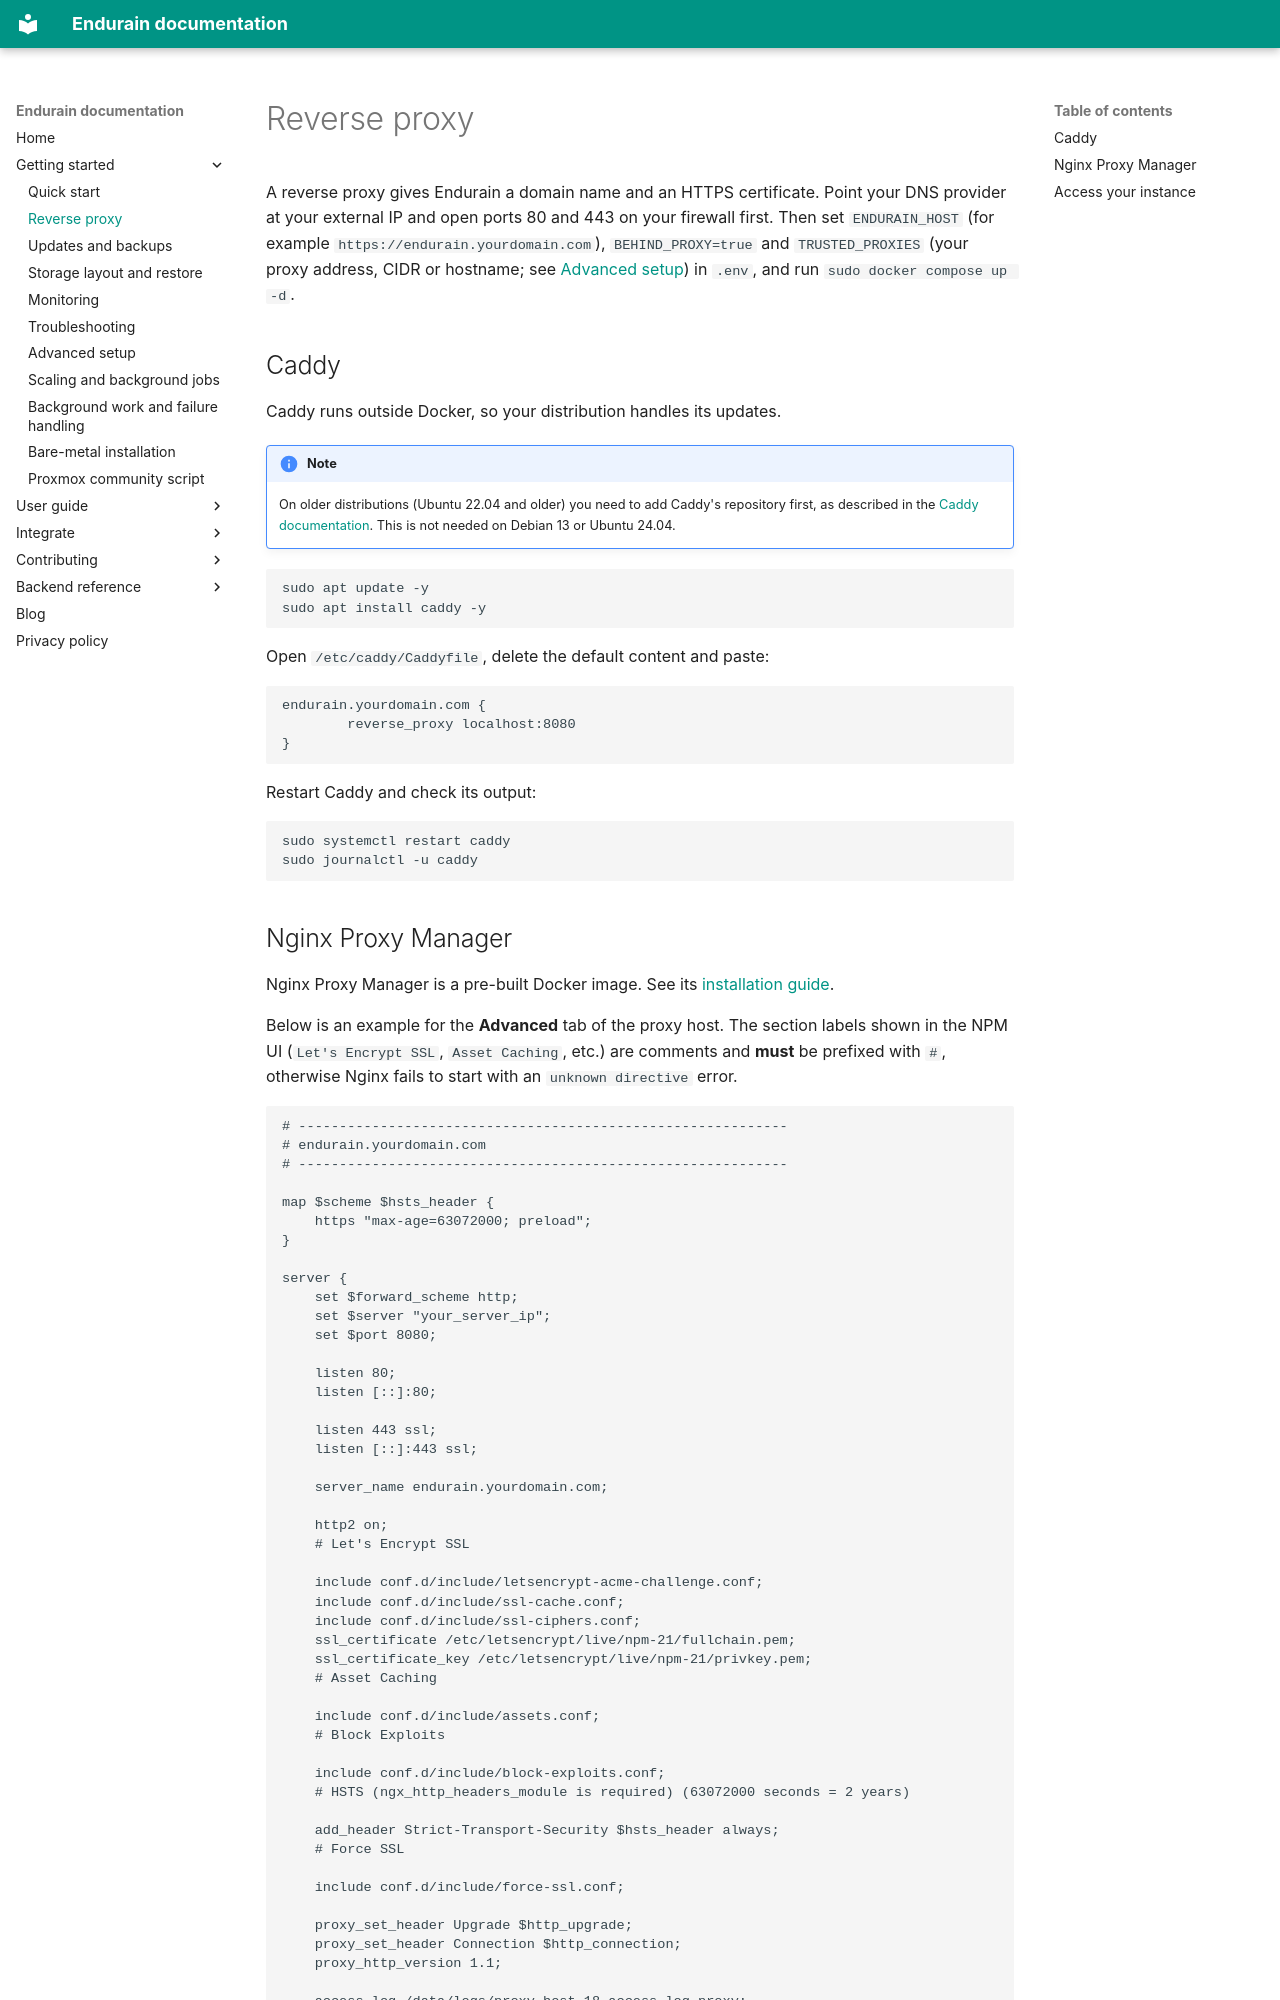

repository: endurain-project/endurain · page: getting-started/reverse-proxy/index.html · generator: mkdocs

# Reverse proxy

A reverse proxy gives Endurain a domain name and an HTTPS certificate. Point your DNS provider at your external IP and open ports 80 and 443 on your firewall first. Then set `ENDURAIN_HOST` (for example `https://endurain.yourdomain.com`), `BEHIND_PROXY=true` and `TRUSTED_PROXIES` (your proxy address, CIDR or hostname; see [Advanced setup](advanced-setup.md#trusted_proxies-examples)) in `.env`, and run `sudo docker compose up -d`.

## Caddy

Caddy runs outside Docker, so your distribution handles its updates.

!!! note
    On older distributions (Ubuntu 22.04 and older) you need to add Caddy's repository first, as described in the [Caddy documentation](https://caddyserver.com/docs/install#debian-ubuntu-raspbian). This is not needed on Debian 13 or Ubuntu 24.04.

```bash
sudo apt update -y
sudo apt install caddy -y
```

Open `/etc/caddy/Caddyfile`, delete the default content and paste:

```conf
endurain.yourdomain.com {
        reverse_proxy localhost:8080
}
```

Restart Caddy and check its output:

```bash
sudo systemctl restart caddy
sudo journalctl -u caddy
```
